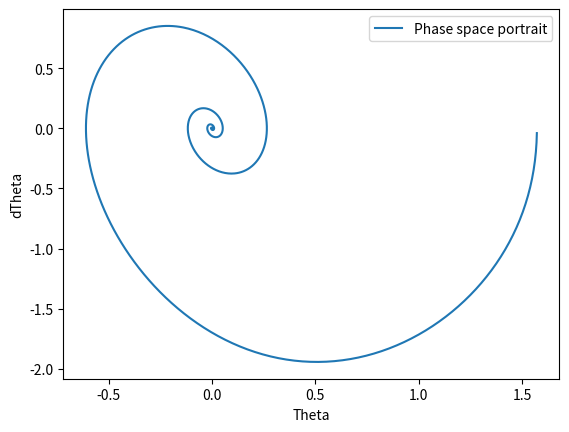

Python code for this plot:
# %%
# !/bin/python3

# Python simulation of a simple planar pendulum with real time animation
# [redacted]

import numpy as np
import matplotlib.pyplot as plt
import math as math
from matplotlib import animation

from abc import abstractmethod

"""
    This script defines all the classes needed to simulate (and animate) a single pendulum.
    Hierarchy (somehow in order of encapsulation):
    - Oscillator: a struct that stores the parameters of an oscillator (harmonic or pendulum)
    - Observable: a struct that stores the oscillator's coordinates and energy values over time
    - BaseSystem: harmonic oscillators and pendolums are distinguished only by the expression of
                    the return force. This base class defines a virtual force method, which is
                    specified by its child classes
                    -> Harmonic: specifies the return force as -k*t (i.e. spring)
                    -> Pendulum: specifies the return force as -k*sin(t)
    - BaseIntegrator: parent class for all time-marching schemes; function integrate performs
                    a numerical integration steps and updates the quantity of the system provided
                    as input; function timestep wraps the numerical scheme itself and it's not
                    directly implemented by BaseIntegrator, you need to implement it in his child
                    classes (names are self-explanatory)
                    -> EulerCromerIntegrator: ...
                    -> VerletIntegrator: ...
                    -> RK4Integrator: ...
    - Simulation: this last class encapsulates the whole simulation procedure; functions are 
                    self-explanatory; you can decide whether to just run the simulation or to
                    run while also producing an animation: the latter option is slower
"""

G = 9.8  # gravitational acceleration
pi = np.pi
cos = np.cos
sin = np.sin

# %% Classes
class Oscillator:

    """Class for a general, simple oscillator"""

    def __init__(self, m=1, c=4, t0=0, theta0=0, dtheta0=0, gamma=0):
        self.m = m  # mass of the pendulum bob
        self.c = c  # c = g/L
        self.L = G / c  # string length
        self.t = t0  # the time
        self.theta = theta0  # the position/angle
        self.dtheta = dtheta0  # the velocity
        self.gamma = gamma  # damping


class Observables:

    """Class for storing observables for an oscillator"""

    def __init__(self):
        self.time = []  # list to store time
        self.pos = []  # list to store positions
        self.vel = []  # list to store velocities
        self.energy = []  # list to store energy


class BaseSystem:
    @abstractmethod
    def force(osc):
        """Virtual method: implemented by the child classes"""
        return NotImplementedError


class Harmonic(BaseSystem):
    @staticmethod
    def force(osc):
        return -osc.m * (osc.c * osc.theta + osc.gamma * osc.dtheta)


class Pendulum(BaseSystem):
    @staticmethod
    def force(osc):
        return -osc.m * (osc.c * np.sin(osc.theta) + osc.gamma * osc.dtheta)


class BaseIntegrator:
    def __init__(self, _dt=0.01):
        self.dt = _dt  # time step

    @abstractmethod
    def timestep(self, simsystem, osc, obs):
        """Virtual method: implemented by the child classes"""
        return NotImplementedError

    def integrate(self, simsystem, osc, obs):
        """Perform a single integration step"""
        self.timestep(simsystem, osc, obs)

        # Append observables to their lists
        obs.time.append(osc.t)
        obs.pos.append(osc.theta)
        obs.vel.append(osc.dtheta)
        # Function 'isinstance' is used to check if the instance of the system object is 'Harmonic' or 'Pendulum'
        if isinstance(simsystem, Harmonic):
            # Harmonic oscillator energy
            obs.energy.append(
                0.5 * osc.m * osc.L**2 * osc.dtheta**2
                + 0.5 * osc.m * G * osc.L * osc.theta**2
            )
        else:
            # Pendulum energy
            obs.energy.append(
                0.5 * osc.m * osc.L**2 * osc.dtheta**2
                + osc.m * G * osc.L * (1 - cos(osc.theta))
            )


class EulerCromerIntegrator(BaseIntegrator):
    def timestep(self, simsystem, osc, obs):
        osc.t += self.dt
        osc.dtheta -= osc.c * osc.theta * self.dt
        osc.theta += osc.dtheta * self.dt


class VerletIntegrator(BaseIntegrator):
    def timestep(self, simsystem, osc, obs):
        accel = simsystem.force(osc) / osc.m
        osc.t += self.dt
        osc.theta += osc.dtheta * self.dt + 0.5 * accel * self.dt**2
        accel_dt = simsystem.force(osc) / osc.m
        osc.dtheta += 0.5 * (accel_dt + accel) * self.dt


class RK4Integrator(BaseIntegrator):
    def timestep(self, simsystem, osc, obs):
        theta = osc.theta
        dtheta = osc.dtheta

        a_1 = simsystem.force(osc) / osc.m * self.dt
        b_1 = osc.dtheta * self.dt

        osc.t += self.dt / 2
        osc.theta += b_1 / 2
        osc.dtheta += a_1 / 2
        a_2 = simsystem.force(osc) / osc.m * self.dt
        b_2 = osc.dtheta * self.dt

        osc.theta = theta + b_2 / 2
        osc.dtheta = dtheta + a_2 / 2
        a_3 = simsystem.force(osc) / osc.m * self.dt
        b_3 = osc.dtheta * self.dt

        osc.t += self.dt / 2 
        osc.theta = theta + b_3
        osc.dtheta = dtheta + a_3
        a_4 = simsystem.force(osc) / osc.m * self.dt
        b_4 = osc.dtheta * self.dt

        osc.dtheta = dtheta + 1 / 6 * (a_1 + 2 * a_2 + 2 * a_3 + a_4)
        osc.theta = theta + 1 / 6 * (b_1 + 2 * b_2 + 2 * b_3 + b_4)


# Animation function which integrates a few steps and return a line for the pendulum
def animate(
    framenr, simsystem, oscillator, obs, integrator, pendulum_line, stepsperframe
):

    for it in range(stepsperframe):
        integrator.integrate(simsystem, oscillator, obs)

    x = np.array([0, np.sin(oscillator.theta)])
    y = np.array([0, -np.cos(oscillator.theta)])
    pendulum_line.set_data(x, y)
    return pendulum_line


# Simulation
class Simulation:
    def reset(self, osc=Oscillator()):
        self.oscillator = osc
        self.obs = Observables()

    def __init__(self, osc=Oscillator()):
        self.reset(osc)

    # Run without displaying any animation (fast)

    def run(
        self,
        simsystem,
        integrator,
        tmax=30.0,  # final time
    ):

        n = int(tmax / integrator.dt)
        for it in range(n):
            integrator.integrate(simsystem, self.oscillator, self.obs)

    # Run while displaying the animation of a pendulum swinging back and forth (slow-ish)
    # If too slow, try to increase stepsperframe
    def run_animate(
        self,
        simsystem,
        integrator,
        tmax=30.0,  # final time
        stepsperframe=1,  # how many integration steps between visualising frames
        title='Animation'
    ):

        numframes = int(tmax / (stepsperframe * integrator.dt)) - 2

        # WARNING! If you experience problems visualizing the animation try to comment/uncomment this line
        plt.clf()

        # If you experience problems visualizing the animation try to comment/uncomment this line
        # fig = plt.figure()

        ax = plt.subplot(xlim=(-1.2, 1.2), ylim=(-1.2, 1.2))
        plt.axhline(y=0)  # draw a default hline at y=1 that spans the xrange
        plt.axvline(x=0)  # draw a default vline at x=1 that spans the yrange
        (pendulum_line,) = ax.plot([], [], lw=5)
        plt.title(title)
        # Call the animator, blit=True means only re-draw parts that have changed
        anim = animation.FuncAnimation(
            plt.gcf(),
            animate,  # init_func=init,
            fargs=[
                simsystem,
                self.oscillator,
                self.obs,
                integrator,
                pendulum_line,
                stepsperframe,
            ],
            frames=numframes,
            interval=25,
            blit=False,
            repeat=False,
        )

        # If you experience problems visualizing the animation try to comment/uncomment this line
        plt.show()

        # If you experience problems visualizing the animation try to comment/uncomment this line
        # plt.waitforbuttonpress(10)

    # Plot coordinates and energies (to be called after running)
    def plot_observables(self, title="simulation", ref_E=None):

        plt.clf()
        plt.title(title)
        plt.plot(self.obs.time, self.obs.pos, "b-", label="Position")
        plt.plot(self.obs.time, self.obs.vel, "r-", label="Velocity")
        plt.plot(self.obs.time, self.obs.energy, "g-", label="Energy")
        if ref_E != None:
            plt.plot(
                [self.obs.time[0], self.obs.time[-1]],
                [ref_E, ref_E],
                "k--",
                label="Ref.",
            )

        plt.xlabel("time")
        plt.ylabel("observables")
        plt.legend()
        plt.savefig(title + ".png")
        plt.show()


# %% Exercise 1.1
def exercise_11():
    # Compare the different methods, Euler-Cromer, velocity Verlet and Runge-Kutta, with each other and with the exact solution of the harmonic oscillator
    mass = 1
    c = 2**2
    time_0 = 0
    theta_0 = 0.1 * pi
    dtheta_0 = 0
    gamma = 0
    dt = 0.01
    integrator1 = EulerCromerIntegrator(dt)
    integrator2 = VerletIntegrator(dt)
    integrator3 = RK4Integrator(dt)
    system1 = Harmonic()
    system2 = Pendulum()
    tmax = 30
    stepsperframe = 10

    osc = Oscillator(mass, c, time_0, theta_0, dtheta_0, gamma)
    sim = Simulation(osc=osc)
    sim.run(system1, integrator1, tmax)
    #sim.run_animate(osc, integrator1, tmax, stepsperframe=stepsperframe)
    sim.plot_observables("Euler-Cromer with Harmonic oscillator")
    osc = Oscillator(mass, c, time_0, theta_0, dtheta_0, gamma)
    sim = Simulation(osc=osc)
    sim.run(system2, integrator1, tmax)
    #sim.run_animate(osc, integrator1, tmax, stepsperframe=stepsperframe)
    sim.plot_observables("Euler-Cromer with Pendulum")

    osc = Oscillator(mass, c, time_0, theta_0, dtheta_0, gamma)
    sim = Simulation(osc=osc)
    sim.run(system1, integrator2, tmax)
    #sim.run_animate(system, integrator2, tmax, stepsperframe=stepsperframe)
    sim.plot_observables("Verlet with Harmonic oscillator")
    osc = Oscillator(mass, c, time_0, theta_0, dtheta_0, gamma)
    sim = Simulation(osc=osc)
    sim.run(system2, integrator2, tmax)
    #sim.run_animate(osc, integrator1, tmax, stepsperframe=stepsperframe)
    sim.plot_observables("Verlet with Pendulum")

    osc = Oscillator(mass, c, time_0, theta_0, dtheta_0, gamma)
    sim = Simulation(osc=osc)
    sim.run(system1, integrator3, tmax)
    #sim.run_animate(system, integrator3, tmax, stepsperframe=stepsperframe)
    sim.plot_observables("RK4 with Harmonic oscillator")
    osc = Oscillator(mass, c, time_0, theta_0, dtheta_0, gamma)
    sim = Simulation(osc=osc)
    sim.run(system2, integrator3, tmax)
    #sim.run_animate(osc, integrator1, tmax, stepsperframe=stepsperframe)
    sim.plot_observables("RK4 with Pendulum")


if __name__ == "__main__":
    #exercise_11()
    pass

# %% Exercise 1.2
def exercise_12():
    # Determine the period time T as a function of the initial position theta_0 and determine which system (harmonic osc./pendulum) has a larger period
    mass = 1
    c = 2**2
    time_0 = 0
    dtheta_0 = 0
    gamma = 0
    dt = 0.01
    integrator1 = EulerCromerIntegrator(dt)
    system1 = Harmonic()
    system2 = Pendulum()
    tmax = 30

    T_harmonic = []
    T_pendulum = []
    T_pertutbulation_series = [] # the perturbation series to compare with the pendulum
    theta_0_series = []

    for i in range(1, 10):
        theta_0 = 0.1 * i * pi
        theta_0_series.append(theta_0)
        T_pertutbulation_series.append(2 * pi * math.sqrt(c * (1 + theta_0**2 / 16 + 11 * theta_0**4 / 3072 + 173 * theta_0**6 / 737280))) 


        osc1 = Oscillator(mass, c, time_0, theta_0, dtheta_0, gamma)
        sim1 = Simulation(osc=osc1)
        sim1.run(system1, integrator1, tmax)

        local_max_harmonic = []
        for j in range(1, len(sim1.obs.pos)-1):
            if sim1.obs.pos[j] > sim1.obs.pos[j-1] and sim1.obs.pos[j] > sim1.obs.pos[j+1]:
                local_max_harmonic.append(sim1.obs.time[j])
        T_harmonic.append(local_max_harmonic[1] - local_max_harmonic[0])


        osc2 = Oscillator(mass, c, time_0, theta_0, dtheta_0, gamma)
        sim2 = Simulation(osc=osc2)
        sim2.run(system2, integrator1, tmax)

        local_max_pendulum = []
        for k in range(1, len(sim2.obs.pos)-1):
            if sim2.obs.pos[k] > sim2.obs.pos[k-1] and sim2.obs.pos[k] > sim2.obs.pos[k+1]:
                local_max_pendulum.append(sim2.obs.time[k])
        T_pendulum.append(local_max_pendulum[1] - local_max_pendulum[0])

    plt.plot(theta_0_series, T_harmonic, label="Harmonic oscillator")
    plt.plot(theta_0_series, T_pendulum, label="Pendulum")
    plt.plot(theta_0_series, T_pertutbulation_series, label="Perturbation series")
    plt.xlabel("theta_0")
    plt.ylabel("Period time T")
    plt.legend()
    plt.savefig("PeriodTime12.png")
    plt.show()


if __name__ == "__main__":
    #exercise_12()
    pass

# %% Exercise 1.3

def exercise_13():
    # Study the damped harmonic oscillator and estimate the relaxation time, tau. Study the dependence of tau on gamma. Find the smallest gamma such that the oscillator does not pass theta = 0.
    mass = 1
    omega0 = 2 
    c = omega0 ** 2
    gamma1 = 0.5
    time_0 = 0
    theta_0 = 1 
    dtheta_0 = 0
    dt = 0.01
    tmax = 30
    stepsperframe = 10

    integrator = VerletIntegrator(dt)
    system = Harmonic()      

    osc1 = Oscillator(mass, c, time_0, theta_0, dtheta_0, gamma1)
    sim1 = Simulation(osc=osc1)
    sim1.run(system, integrator, tmax)
    sim1.plot_observables("Damped harmonic oscillator, gamma = 0.5")

    tau_list = []
    gamma_list = [gamma for gamma in np.linspace(0.5, 3, num=15)]
    for gamma in np.linspace(0.5, 3, num=15):
        osc = Oscillator(mass, c, time_0, theta_0, dtheta_0, gamma)
        sim = Simulation(osc=osc)
        sim.run(system, integrator, tmax)

        amplitude_time = []
        for j in range(1, len(sim.obs.pos)-1):
            if sim.obs.pos[j] > sim.obs.pos[j-1] and sim.obs.pos[j] > sim.obs.pos[j+1]:
                amplitude_time.append(sim.obs.time[j])

        reduced_amplitude = []       
        for k in range(1, len(sim.obs.pos)-1):
            if sim.obs.pos[k] < 1.5 * 0.37 * amplitude_time[0] and sim.obs.pos[k] > 0.5 * 0.37 * amplitude_time[0]:
                reduced_amplitude.append(sim.obs.time[k])
            
        tau_list.append(reduced_amplitude[-1])
    
    plt.plot(gamma_list, tau_list, label="Dependence of tau on gamma")
    plt.xlabel("Gamma")
    plt.ylabel("Tau")
    plt.legend()
    plt.savefig("GammaTau13.png")
    plt.show()

    for gamma_critical in np.linspace(3, 11, num=30):
        osc = Oscillator(mass, c, time_0, theta_0, dtheta_0, gamma_critical)
        sim = Simulation(osc=osc)
        sim.run(system, integrator, tmax)
        if min(sim.obs.pos) >= 0:
            print(gamma_critical) # we get gamma_critical = 4.103448275862069
            break


if __name__ == "__main__":
    #exercise_13()
    pass

# %% Exercise 1.4

def exercise_14():
    # Study the damped pendulum. Determine the phase space portrait. 
    mass = 1
    c = 2 ** 2
    gamma = 1
    time_0 = 0
    theta_0 = pi / 2
    dtheta_0 = 0
    dt = 0.01
    tmax = 30
    stepsperframe = 10

    integrator = VerletIntegrator(dt)
    system = Pendulum()  

    osc = Oscillator(mass, c, time_0, theta_0, dtheta_0, gamma)
    sim = Simulation(osc=osc)
    sim.run(system, integrator, tmax)

    # plot dtheta vs theta 
    plt.plot(sim.obs.pos, sim.obs.vel, label="Phase space portrait")
    plt.xlabel("Theta")
    plt.ylabel("dTheta")
    plt.legend()
    plt.savefig("PhaseSpacePortrait.png")
    plt.show()

if __name__ == "__main__":
    exercise_14()